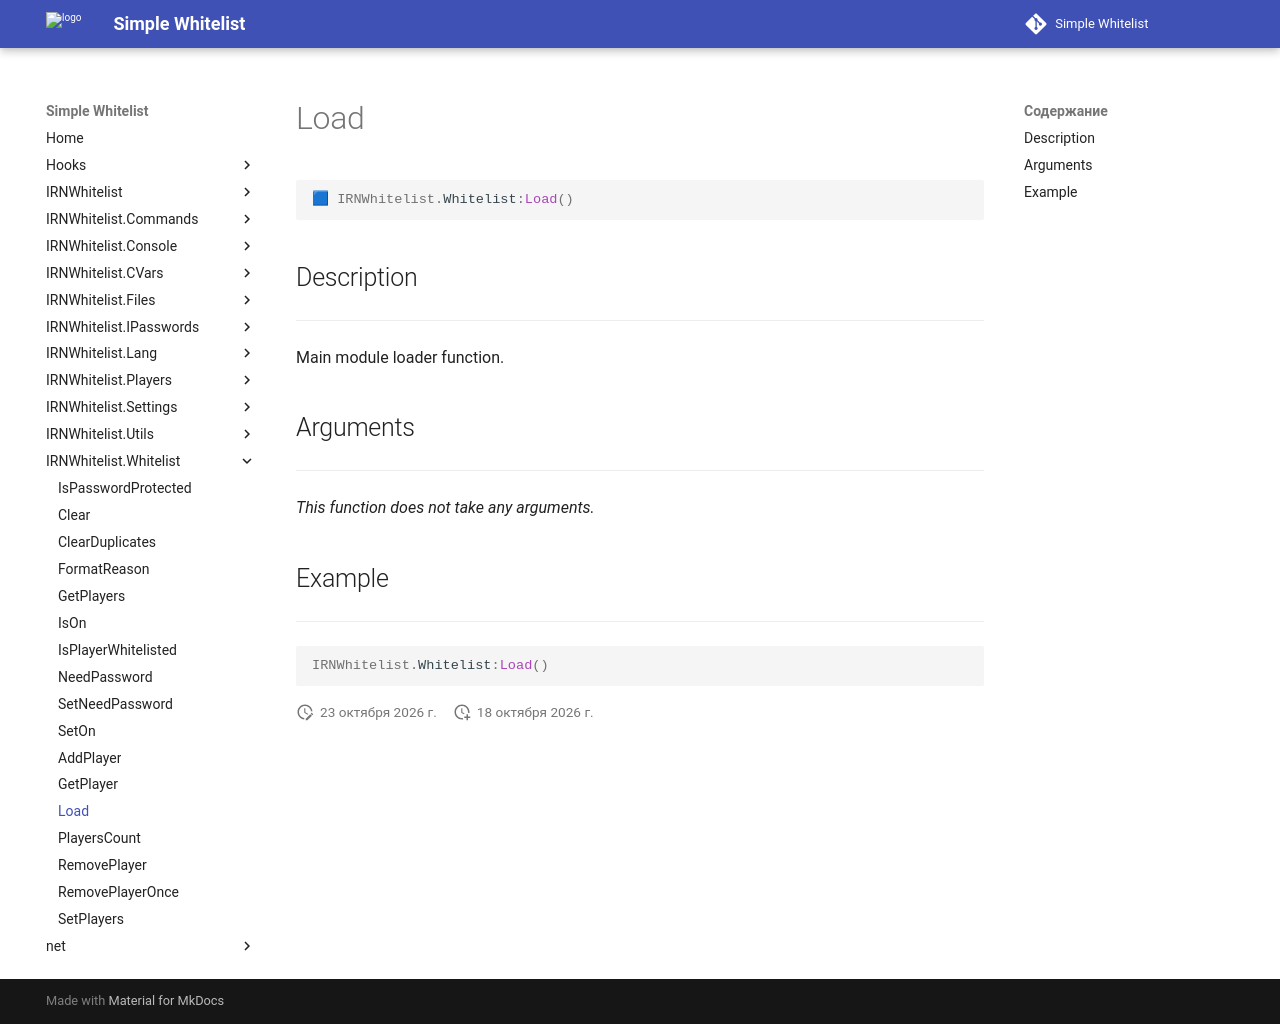

repository: Enalian/simple_whitelist · page: IRNWhitelist_Whitelist/Load/index.html · generator: mkdocs

---
title: IRNWhitelist.Whitelist:Load
---

```lua
🟦 IRNWhitelist.Whitelist:Load()
```

## Description
---

Main module loader function.

## Arguments
---

*This function does not take any arguments.*

## Example
---

```lua
IRNWhitelist.Whitelist:Load()
```
